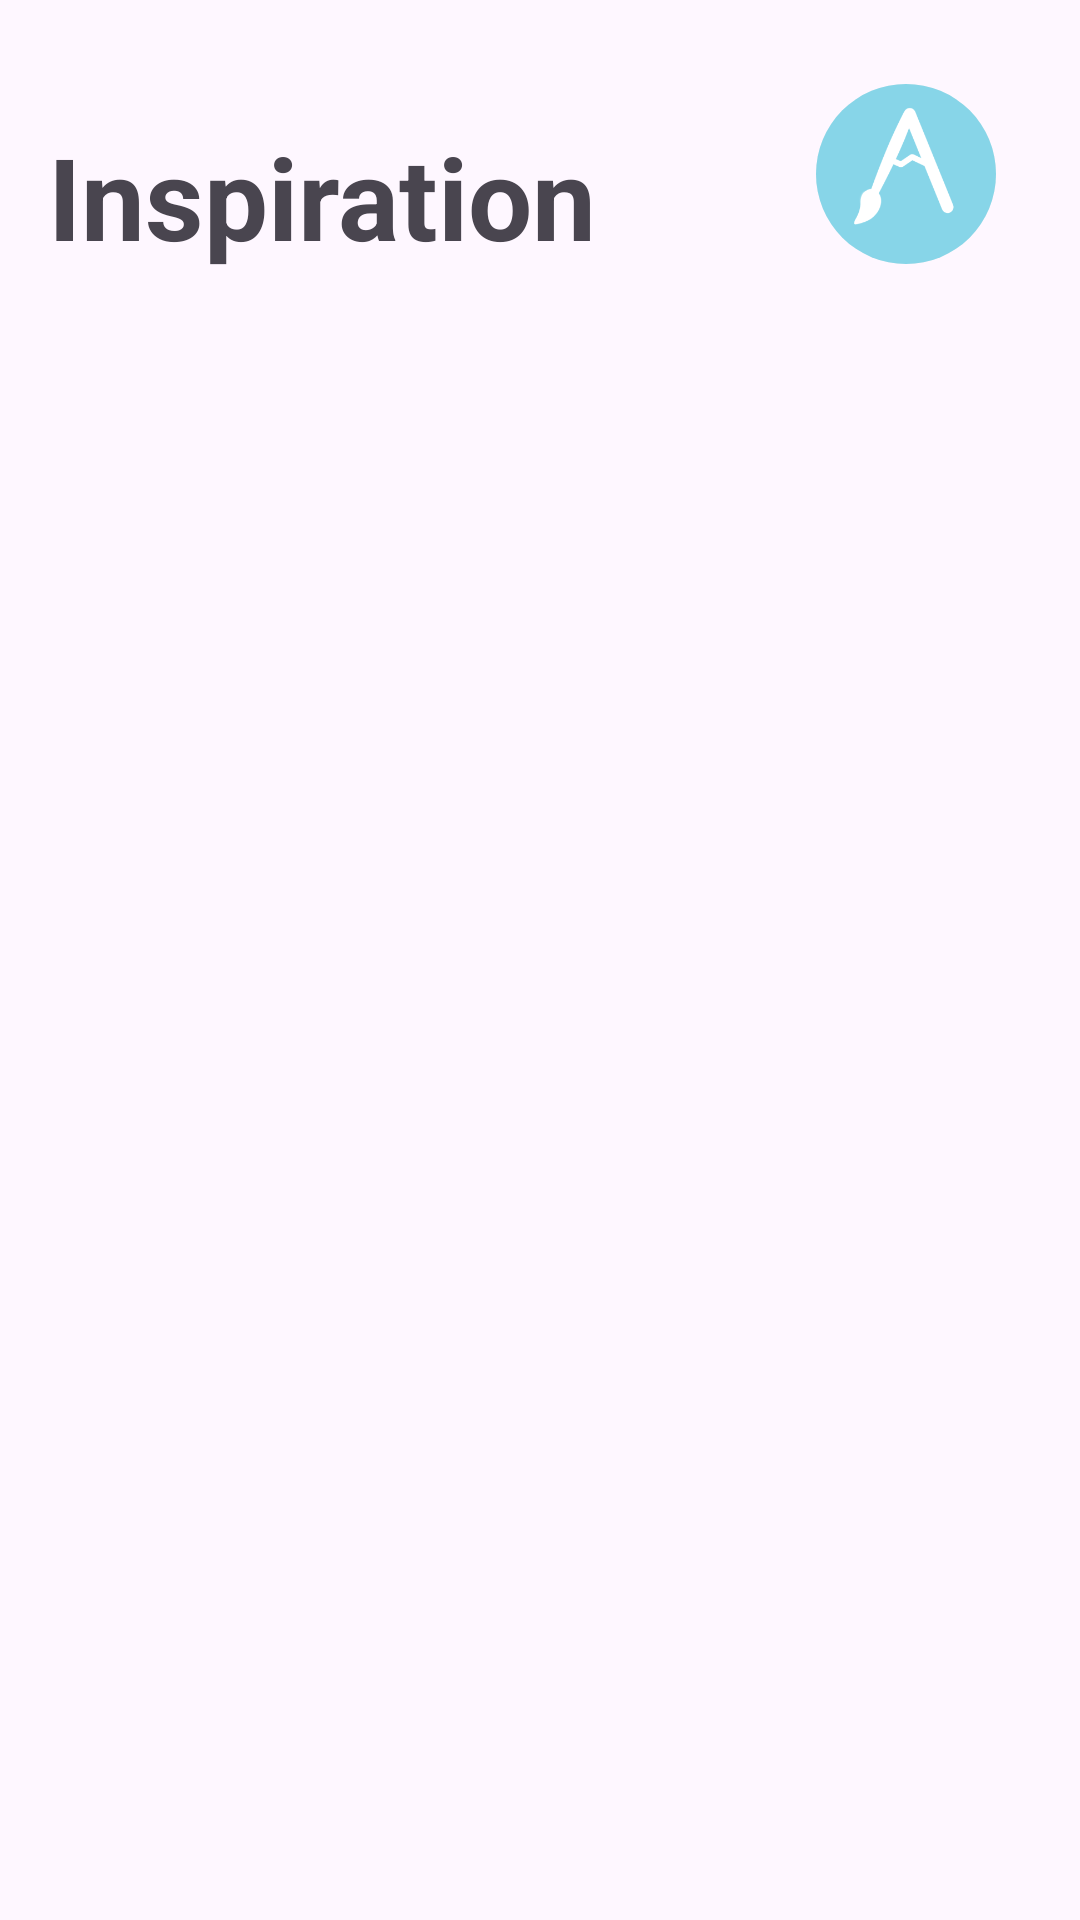

This screen was rendered from an Android layout file. Write that file and the resources it references.
<!-- AndroidManifest.xml: application theme Theme.ARTIC -->
<!-- res/layout/fragment_home.xml -->
<?xml version="1.0" encoding="utf-8"?>
<androidx.constraintlayout.widget.ConstraintLayout
    xmlns:android="http://schemas.android.com/apk/res/android"
    xmlns:app="http://schemas.android.com/apk/res-auto"
    xmlns:tools="http://schemas.android.com/tools"
    android:layout_width="match_parent"
    android:layout_height="match_parent"
    android:padding="16dp">

    <TextView
        android:id="@+id/textAddTitle"
        android:layout_width="wrap_content"
        android:layout_height="wrap_content"
        android:layout_marginTop="24dp"
        android:text="Inspiration"
        android:textSize="38sp"
        android:textStyle="bold"
        app:layout_constraintStart_toStartOf="parent"
        app:layout_constraintTop_toTopOf="parent" />

    <ListView
        android:id="@+id/main_list_cuadros"
        android:layout_width="0dp"
        android:layout_height="0dp"
        android:layout_marginTop="16dp"
        android:divider="@null"
        android:dividerHeight="0dp"
        app:layout_constraintBottom_toBottomOf="parent"
        app:layout_constraintEnd_toEndOf="parent"
        app:layout_constraintStart_toStartOf="parent"
        app:layout_constraintTop_toBottomOf="@id/textAddTitle" />

    <ProgressBar
        android:id="@+id/progressBar"
        style="?android:attr/progressBarStyleLarge"
        android:layout_width="50dp"
        android:layout_height="50dp"
        android:visibility="invisible"
        app:layout_constraintBottom_toBottomOf="parent"
        app:layout_constraintEnd_toEndOf="parent"
        app:layout_constraintStart_toStartOf="parent"
        app:layout_constraintTop_toTopOf="parent" />

    <androidx.cardview.widget.CardView
        android:id="@+id/logoCard"
        android:layout_width="60dp"
        android:layout_height="60dp"
        android:layout_marginTop="12dp"
        android:layout_marginEnd="12dp"
        app:cardCornerRadius="30dp"
        app:cardElevation="0dp"
        app:layout_constraintEnd_toEndOf="parent"
        app:layout_constraintTop_toTopOf="parent">

        <ImageView
            android:id="@+id/imageView"
            android:layout_width="match_parent"
            android:layout_height="match_parent"
            android:background="#F0F0F0"
            android:scaleType="centerCrop"
            android:src="@mipmap/ic_launcher_foreground" />

    </androidx.cardview.widget.CardView>

</androidx.constraintlayout.widget.ConstraintLayout>
<!-- resources referenced by this layout -->
<resources>
  <!-- mipmap ic_launcher_foreground (drawable) -->
  <vector xmlns:android="http://schemas.android.com/apk/res/android"
      xmlns:aapt="http://schemas.android.com/aapt"
      android:width="108dp"
      android:height="108dp"
      android:viewportWidth="108"
      android:viewportHeight="108">
      <path android:pathData="M31,63.928c0,0 6.4,-11 12.1,-13.1c7.2,-2.6 26,-1.4 26,-1.4l38.1,38.1L107,108.928l-32,-1L31,63.928z">
          <aapt:attr name="android:fillColor">
              <gradient
                  android:endX="85.84757"
                  android:endY="92.4963"
                  android:startX="42.9492"
                  android:startY="49.59793"
                  android:type="linear">
                  <item
                      android:color="#87d5e8"
                      android:offset="0.0" />
                  <item
                      android:color="#87d5e8"
                      android:offset="1.0" />
              </gradient>
          </aapt:attr>
      </path>
      <path
          android:fillColor="#87d5e8"
          android:fillType="nonZero"
          android:pathData="M65.3,45.828l3.8,-6.6c0.2,-0.4 0.1,-0.9 -0.3,-1.1c-0.4,-0.2 -0.9,-0.1 -1.1,0.3l-3.9,6.7c-6.3,-2.8 -13.4,-2.8 -19.7,0l-3.9,-6.7c-0.2,-0.4 -0.7,-0.5 -1.1,-0.3C38.8,38.328 38.7,38.828 38.9,39.228l3.8,6.6C36.2,49.428 31.7,56.028 31,63.928h46C76.3,56.028 71.8,49.428 65.3,45.828zM43.4,57.328c-0.8,0 -1.5,-0.5 -1.8,-1.2c-0.3,-0.7 -0.1,-1.5 0.4,-2.1c0.5,-0.5 1.4,-0.7 2.1,-0.4c0.7,0.3 1.2,1 1.2,1.8C45.3,56.528 44.5,57.328 43.4,57.328L43.4,57.328zM64.6,57.328c-0.8,0 -1.5,-0.5 -1.8,-1.2s-0.1,-1.5 0.4,-2.1c0.5,-0.5 1.4,-0.7 2.1,-0.4c0.7,0.3 1.2,1 1.2,1.8C66.5,56.528 65.6,57.328 64.6,57.328L64.6,57.328z"
          android:strokeWidth="1"
          android:strokeColor="#00000000" />
  </vector>
  <style name="Theme.ARTIC" parent="Base.Theme.ARTIC" />
  <style name="Base.Theme.ARTIC" parent="Theme.Material3.DayNight.NoActionBar">
          <item name="colorPrimary">@color/blue</item>
          <item name="colorSecondary">@color/blue</item>
      </style>
  <color name="blue">#87d5e8</color>
</resources>
